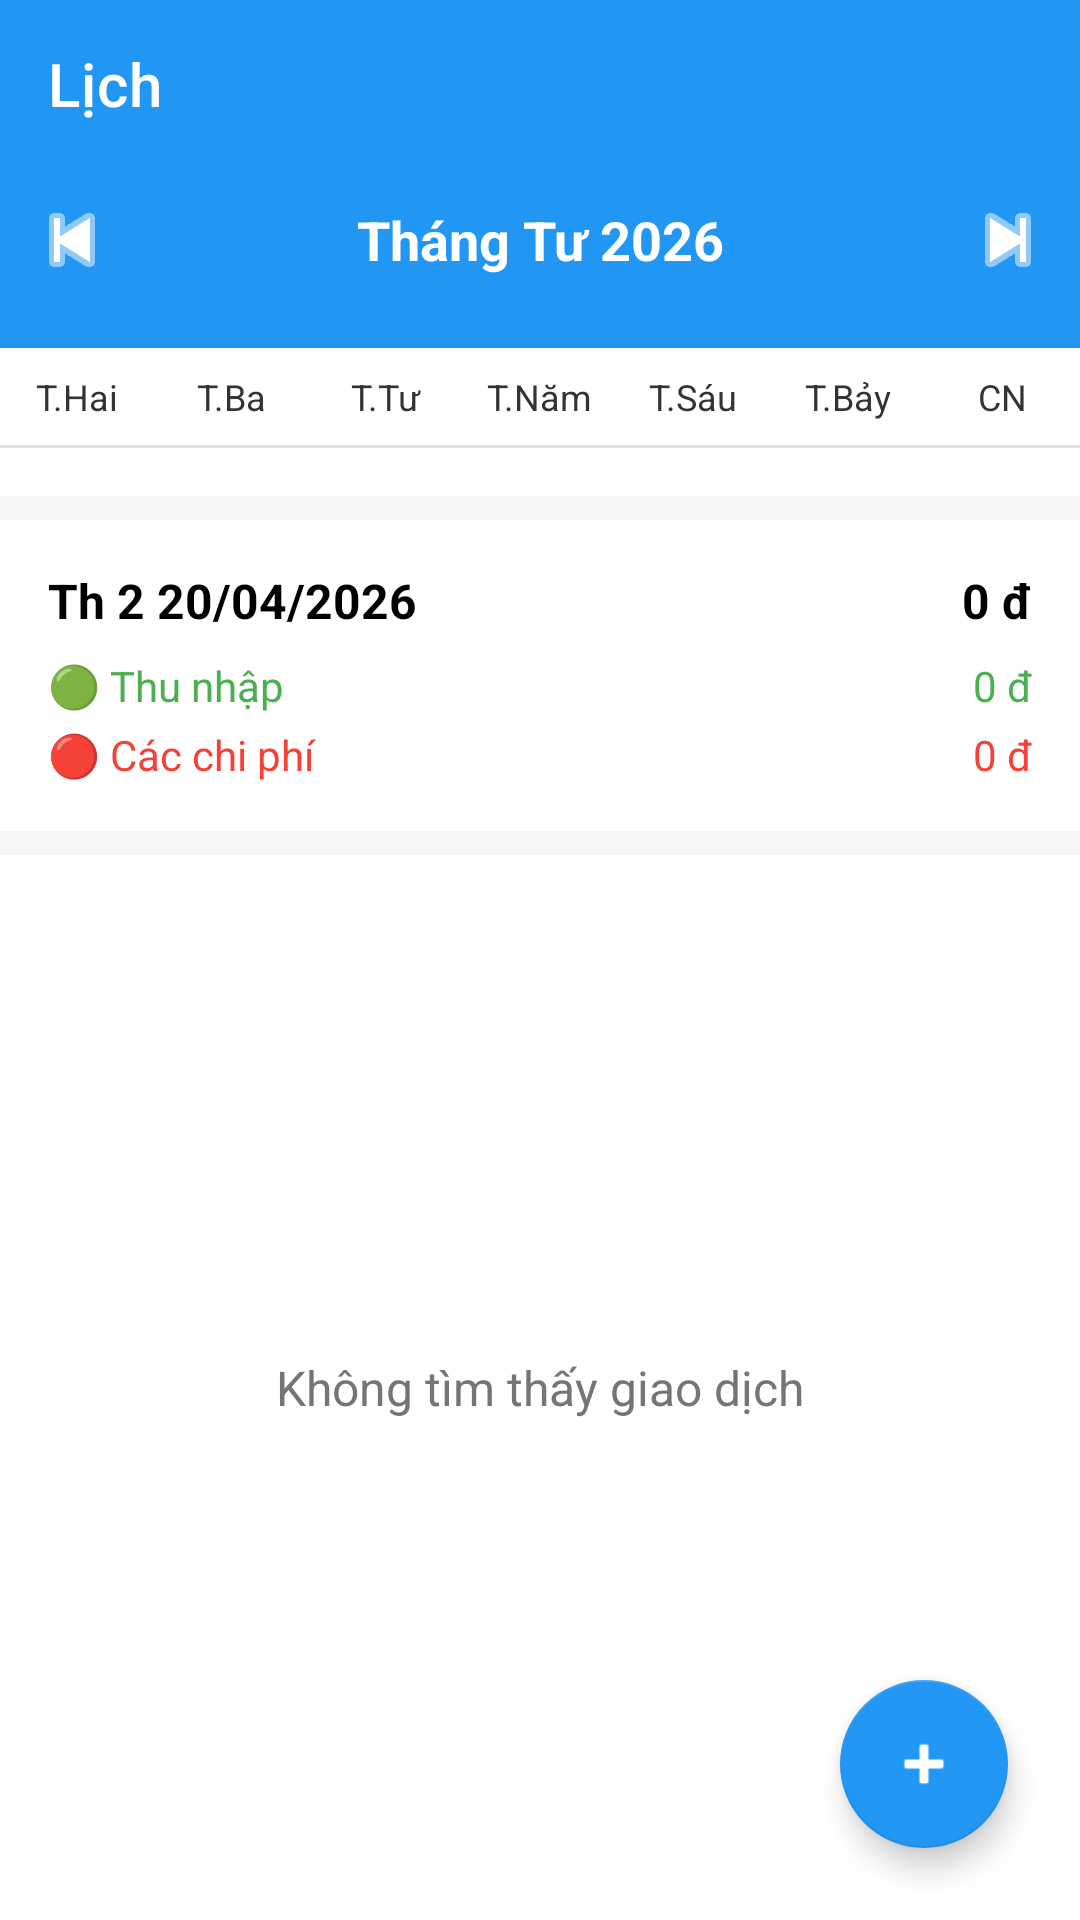

Write the Android layout XML for this screen, with the resource values it uses.
<!-- AndroidManifest.xml: application theme Theme.App_QLCT -->
<!-- res/layout/activity_calendar.xml -->
<?xml version="1.0" encoding="utf-8"?>
<androidx.coordinatorlayout.widget.CoordinatorLayout xmlns:android="http://schemas.android.com/apk/res/android"
    xmlns:app="http://schemas.android.com/apk/res-auto"
    android:layout_width="match_parent"
    android:layout_height="match_parent"
    android:background="@android:color/white">

    <LinearLayout
        android:layout_width="match_parent"
        android:layout_height="match_parent"
        android:orientation="vertical">

        <androidx.appcompat.widget.Toolbar
            android:id="@+id/toolbarCal"
            android:layout_width="match_parent"
            android:layout_height="?attr/actionBarSize"
            android:background="#2196F3"
            app:title="Lịch"
            app:titleTextColor="@android:color/white" />

        
        <LinearLayout
            android:layout_width="match_parent"
            android:layout_height="wrap_content"
            android:background="#2196F3"
            android:gravity="center"
            android:orientation="horizontal"
            android:paddingBottom="12dp">

            <ImageButton
                android:id="@+id/btnPrevMonthCal"
                android:layout_width="48dp"
                android:layout_height="48dp"
                android:background="?attr/selectableItemBackgroundBorderless"
                android:src="@android:drawable/ic_media_previous"
                app:tint="@android:color/white" />

            <TextView
                android:id="@+id/tvMonthYearCal"
                android:layout_width="0dp"
                android:layout_height="wrap_content"
                android:layout_weight="1"
                android:gravity="center"
                android:text="Tháng Tư 2026"
                android:textColor="@android:color/white"
                android:textSize="18sp"
                android:textStyle="bold" />

            <ImageButton
                android:id="@+id/btnNextMonthCal"
                android:layout_width="48dp"
                android:layout_height="48dp"
                android:background="?attr/selectableItemBackgroundBorderless"
                android:src="@android:drawable/ic_media_next"
                app:tint="@android:color/white" />
        </LinearLayout>

        
        <LinearLayout
            android:layout_width="match_parent"
            android:layout_height="wrap_content"
            android:orientation="horizontal"
            android:paddingTop="8dp"
            android:paddingBottom="8dp">
            <TextView android:layout_width="0dp" android:layout_height="wrap_content" android:layout_weight="1" android:gravity="center" android:text="T.Hai" android:textSize="12sp" android:textColor="#333333"/>
            <TextView android:layout_width="0dp" android:layout_height="wrap_content" android:layout_weight="1" android:gravity="center" android:text="T.Ba" android:textSize="12sp" android:textColor="#333333"/>
            <TextView android:layout_width="0dp" android:layout_height="wrap_content" android:layout_weight="1" android:gravity="center" android:text="T.Tư" android:textSize="12sp" android:textColor="#333333"/>
            <TextView android:layout_width="0dp" android:layout_height="wrap_content" android:layout_weight="1" android:gravity="center" android:text="T.Năm" android:textSize="12sp" android:textColor="#333333"/>
            <TextView android:layout_width="0dp" android:layout_height="wrap_content" android:layout_weight="1" android:gravity="center" android:text="T.Sáu" android:textSize="12sp" android:textColor="#333333"/>
            <TextView android:layout_width="0dp" android:layout_height="wrap_content" android:layout_weight="1" android:gravity="center" android:text="T.Bảy" android:textSize="12sp" android:textColor="#333333"/>
            <TextView android:layout_width="0dp" android:layout_height="wrap_content" android:layout_weight="1" android:gravity="center" android:text="CN" android:textSize="12sp" android:textColor="#333333"/>
        </LinearLayout>

        <View android:layout_width="match_parent" android:layout_height="1dp" android:background="#E0E0E0"/>

        
        <androidx.recyclerview.widget.RecyclerView
            android:id="@+id/rvCalendar"
            android:layout_width="match_parent"
            android:layout_height="wrap_content"
            android:padding="8dp"/>

        <View android:layout_width="match_parent" android:layout_height="8dp" android:background="#F5F5F5"/>

        
        <LinearLayout
            android:layout_width="match_parent"
            android:layout_height="wrap_content"
            android:orientation="vertical"
            android:padding="16dp">

            <LinearLayout android:layout_width="match_parent" android:layout_height="wrap_content" android:orientation="horizontal">
                <TextView android:id="@+id/tvSelDate" android:layout_width="0dp" android:layout_height="wrap_content" android:layout_weight="1" android:text="Th 2 20/04/2026" android:textStyle="bold" android:textSize="16sp" android:textColor="#000000"/>
                <TextView android:id="@+id/tvSelNet" android:layout_width="wrap_content" android:layout_height="wrap_content" android:text="0 đ" android:textStyle="bold" android:textSize="16sp" android:textColor="#000000"/>
            </LinearLayout>

            <LinearLayout android:layout_width="match_parent" android:layout_height="wrap_content" android:orientation="horizontal" android:layout_marginTop="8dp">
                <TextView android:layout_width="0dp" android:layout_height="wrap_content" android:layout_weight="1" android:text="🟢 Thu nhập" android:textSize="14sp" android:textColor="#4CAF50"/>
                <TextView android:id="@+id/tvSelInc" android:layout_width="wrap_content" android:layout_height="wrap_content" android:text="0 đ" android:textSize="14sp" android:textColor="#4CAF50"/>
            </LinearLayout>

            <LinearLayout android:layout_width="match_parent" android:layout_height="wrap_content" android:orientation="horizontal" android:layout_marginTop="4dp">
                <TextView android:layout_width="0dp" android:layout_height="wrap_content" android:layout_weight="1" android:text="🔴 Các chi phí" android:textSize="14sp" android:textColor="#F44336"/>
                <TextView android:id="@+id/tvSelExp" android:layout_width="wrap_content" android:layout_height="wrap_content" android:text="0 đ" android:textSize="14sp" android:textColor="#F44336"/>
            </LinearLayout>
        </LinearLayout>

        <View android:layout_width="match_parent" android:layout_height="8dp" android:background="#F5F5F5"/>

        <RelativeLayout
            android:layout_width="match_parent"
            android:layout_height="match_parent">

            <androidx.recyclerview.widget.RecyclerView
                android:id="@+id/rvDailyTrans"
                android:layout_width="match_parent"
                android:layout_height="match_parent"
                android:clipToPadding="false"
                android:paddingBottom="80dp"/>

            <TextView
                android:id="@+id/tvEmptyDaily"
                android:layout_width="wrap_content"
                android:layout_height="wrap_content"
                android:layout_centerInParent="true"
                android:text="Không tìm thấy giao dịch"
                android:textColor="#757575"
                android:textSize="16sp"/>
        </RelativeLayout>
    </LinearLayout>

    <com.google.android.material.floatingactionbutton.FloatingActionButton
        android:id="@+id/fabAddCal"
        android:layout_width="wrap_content"
        android:layout_height="wrap_content"
        android:layout_gravity="bottom|end"
        android:layout_margin="24dp"
        app:srcCompat="@android:drawable/ic_input_add"
        app:tint="@android:color/white"
        app:backgroundTint="#2196F3"/>
</androidx.coordinatorlayout.widget.CoordinatorLayout>
<!-- resources referenced by this layout -->
<resources>
  <style name="Theme.App_QLCT" parent="Theme.MaterialComponents.DayNight.NoActionBar" />
</resources>
